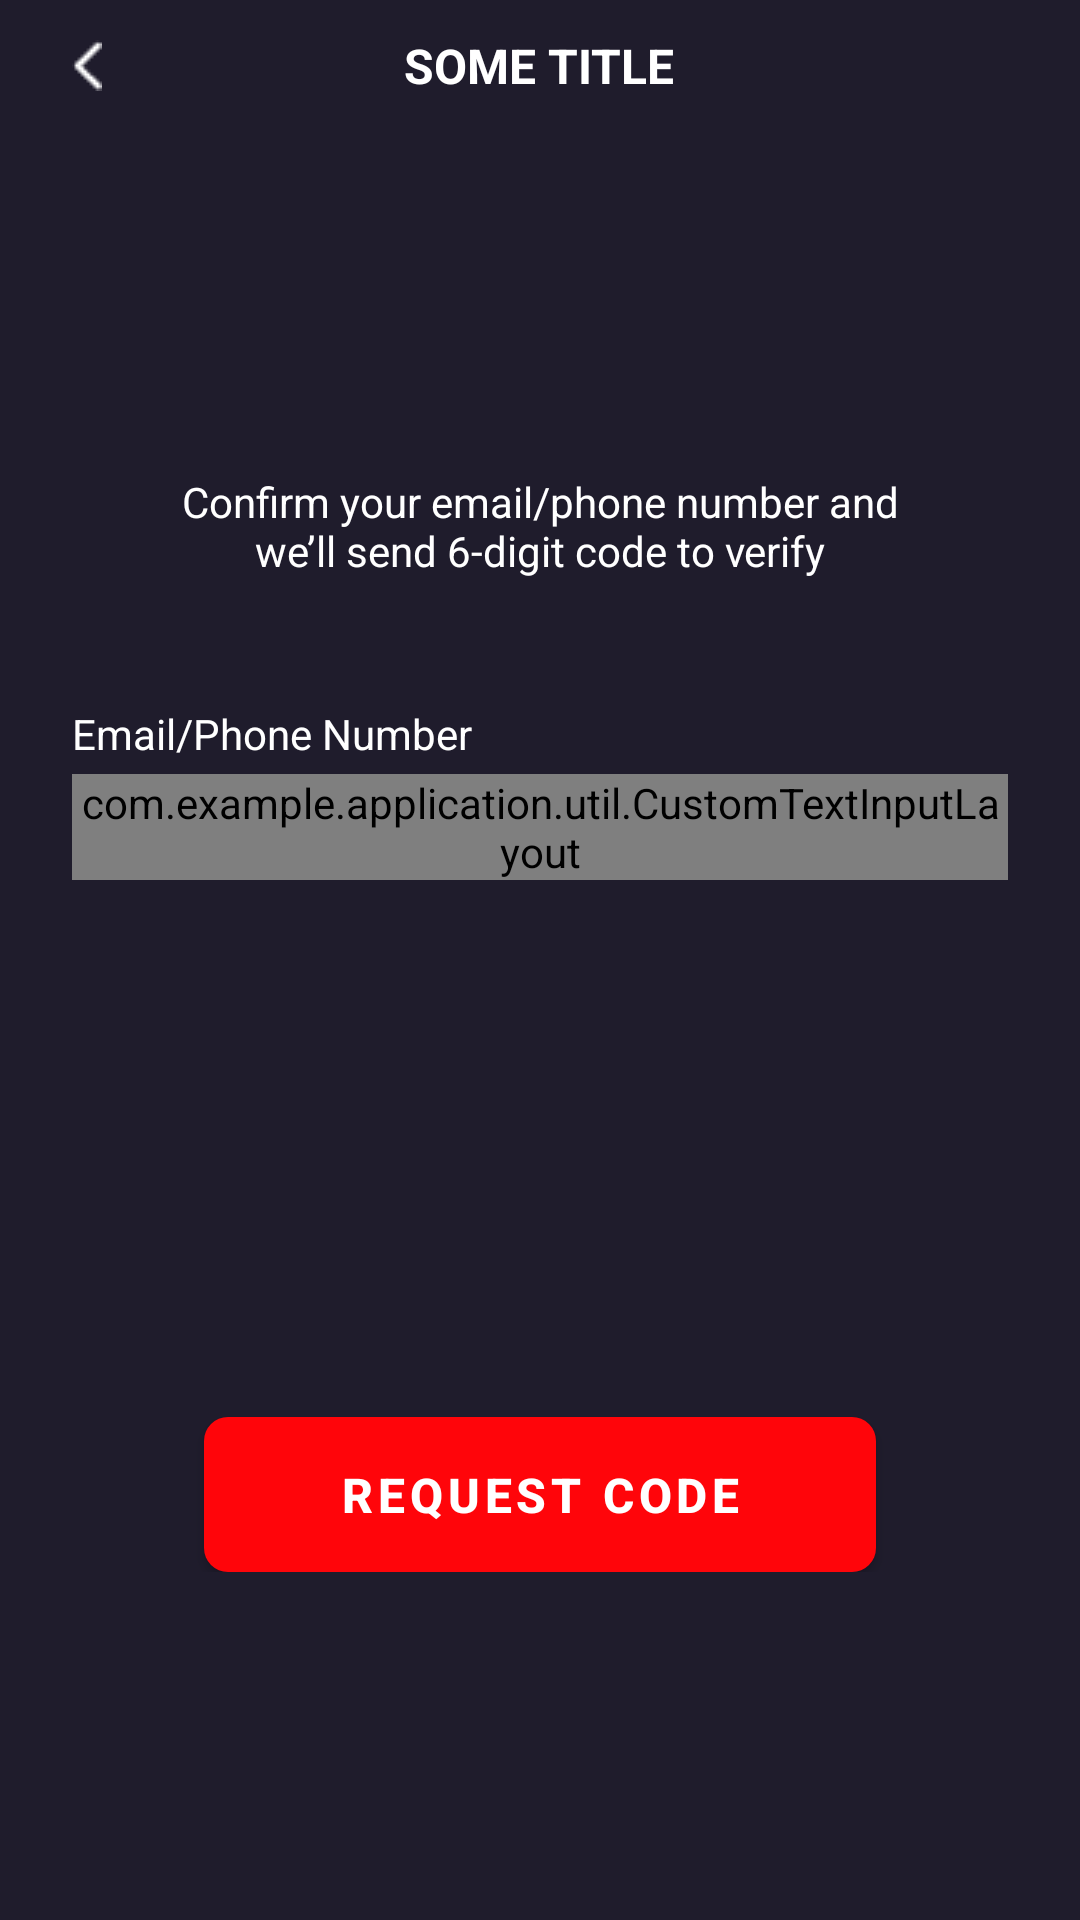

Reconstruct the res/layout file that produces this screen, plus the resources it refers to.
<!-- AndroidManifest.xml: application theme Theme.Application -->
<!-- res/layout/fragment_forgot_password.xml -->
<?xml version="1.0" encoding="utf-8"?>
<androidx.appcompat.widget.LinearLayoutCompat xmlns:android="http://schemas.android.com/apk/res/android"
    xmlns:app="http://schemas.android.com/apk/res-auto"
    xmlns:tools="http://schemas.android.com/tools"
    android:layout_width="match_parent"
    android:layout_height="match_parent"
    android:background="@color/accent_1"
    android:orientation="vertical"
    tools:context=".LoginAndRegister.ForgotPasswordFragment">

    <include
        android:id="@+id/toolbar"
        layout="@layout/toolbar_view" />

    <ScrollView
        android:layout_width="match_parent"
        android:layout_height="wrap_content"
        android:fillViewport="true"
        android:scrollbars="none"
        app:layout_constraintTop_toBottomOf="@id/toolbar">

        <androidx.constraintlayout.widget.ConstraintLayout
            android:layout_width="match_parent"
            android:layout_height="wrap_content"
            android:paddingBottom="100dp">

            <androidx.appcompat.widget.AppCompatImageView
                android:id="@+id/password_img"
                android:layout_width="wrap_content"
                android:layout_height="wrap_content"
                android:layout_marginTop="90dp"
                android:src="@drawable/icon_password"
                app:layout_constraintEnd_toEndOf="parent"
                app:layout_constraintStart_toStartOf="parent"
                app:layout_constraintTop_toTopOf="parent" />

            <androidx.appcompat.widget.AppCompatTextView
                android:id="@+id/confirm_tv"
                style="@style/TextWhite14"
                android:layout_width="240dp"
                android:layout_height="wrap_content"
                android:layout_marginTop="24dp"
                android:gravity="center"
                android:text="@string/confirm_pass_key"
                app:layout_constraintEnd_toEndOf="parent"
                app:layout_constraintStart_toStartOf="parent"
                app:layout_constraintTop_toBottomOf="@id/password_img" />

            <androidx.appcompat.widget.AppCompatTextView
                android:id="@+id/forgot_pass_edit_tv"
                style="@style/TextWhite14"
                android:layout_width="wrap_content"
                android:layout_height="wrap_content"
                android:layout_marginTop="42dp"
                android:text="@string/email_or_phone_number_key"
                app:layout_constraintStart_toStartOf="@id/forgot_pass_edit_layout"
                app:layout_constraintTop_toBottomOf="@id/confirm_tv" />

            <com.example.application.util.CustomTextInputLayout
                android:id="@+id/forgot_pass_edit_layout"
                style="@style/TextInputLayoutStyle"
                android:layout_width="match_parent"
                android:layout_height="wrap_content"
                android:layout_marginTop="4dp"
                app:layout_constraintTop_toBottomOf="@id/forgot_pass_edit_tv">

                <androidx.appcompat.widget.AppCompatEditText
                    android:id="@+id/forgot_pass_edt"
                    style="@style/EditTextStyle"
                    android:layout_width="match_parent"
                    android:layout_height="50dp" />
            </com.example.application.util.CustomTextInputLayout>

            <androidx.constraintlayout.widget.ConstraintLayout
                android:id="@+id/send_code_layout"
                android:layout_width="match_parent"
                android:layout_height="wrap_content"
                android:layout_marginTop="20dp"
                android:gravity="center_horizontal"
                android:orientation="horizontal"
                android:visibility="invisible"
                app:layout_constraintStart_toStartOf="parent"
                app:layout_constraintTop_toBottomOf="@id/forgot_pass_edit_layout">

                <androidx.appcompat.widget.AppCompatEditText
                    android:id="@+id/box1_edt"
                    style="@style/NumberEditTextBoxStyle"
                    android:layout_width="wrap_content"
                    android:layout_height="wrap_content"
                    app:layout_constraintEnd_toStartOf="@id/box2_edt"
                    app:layout_constraintStart_toStartOf="parent"
                    app:layout_constraintTop_toTopOf="parent" />

                <androidx.appcompat.widget.AppCompatEditText
                    android:id="@+id/box2_edt"
                    style="@style/NumberEditTextBoxStyle"
                    android:layout_width="wrap_content"
                    android:layout_height="wrap_content"
                    app:layout_constraintEnd_toStartOf="@id/box3_edt"
                    app:layout_constraintStart_toEndOf="@id/box1_edt"
                    app:layout_constraintTop_toTopOf="parent" />

                <androidx.appcompat.widget.AppCompatEditText
                    android:id="@+id/box3_edt"
                    style="@style/NumberEditTextBoxStyle"
                    android:layout_width="wrap_content"
                    android:layout_height="wrap_content"
                    app:layout_constraintEnd_toStartOf="@id/box4_edt"
                    app:layout_constraintStart_toEndOf="@id/box2_edt"
                    app:layout_constraintTop_toTopOf="parent" />

                <androidx.appcompat.widget.AppCompatEditText
                    android:id="@+id/box4_edt"
                    style="@style/NumberEditTextBoxStyle"
                    android:layout_width="wrap_content"
                    android:layout_height="wrap_content"
                    android:background="@drawable/forgot_pass_code_bg"
                    app:layout_constraintEnd_toStartOf="@id/box5_edt"
                    app:layout_constraintStart_toEndOf="@id/box3_edt"
                    app:layout_constraintTop_toTopOf="parent" />

                <androidx.appcompat.widget.AppCompatEditText
                    android:id="@+id/box5_edt"
                    style="@style/NumberEditTextBoxStyle"
                    android:layout_width="wrap_content"
                    android:layout_height="wrap_content"
                    app:layout_constraintEnd_toStartOf="@id/box6_edt"
                    app:layout_constraintStart_toEndOf="@id/box4_edt"
                    app:layout_constraintTop_toTopOf="parent" />

                <androidx.appcompat.widget.AppCompatEditText
                    android:id="@+id/box6_edt"
                    style="@style/NumberEditTextBoxStyle"
                    android:layout_width="wrap_content"
                    android:layout_height="wrap_content"
                    app:layout_constraintEnd_toEndOf="parent"
                    app:layout_constraintStart_toEndOf="@id/box5_edt"
                    app:layout_constraintTop_toTopOf="parent" />

                <androidx.appcompat.widget.AppCompatTextView
                    android:id="@+id/send_again_btn"
                    style="@style/TextBlue14"
                    android:layout_width="wrap_content"
                    android:layout_height="wrap_content"
                    android:layout_marginTop="40dp"
                    android:text="@string/send_code_again_key"
                    app:layout_constraintEnd_toEndOf="parent"
                    app:layout_constraintStart_toStartOf="parent"
                    app:layout_constraintTop_toBottomOf="@id/box1_edt" />
            </androidx.constraintlayout.widget.ConstraintLayout>

            <androidx.appcompat.widget.AppCompatButton
                android:id="@+id/send_code_btn"
                style="@style/MainRedButtonStyle"
                android:layout_width="match_parent"
                android:layout_height="wrap_content"
                android:layout_marginTop="50dp"
                android:text="@string/request_code_key"
                app:layout_constraintEnd_toEndOf="parent"
                app:layout_constraintStart_toStartOf="parent"
                app:layout_constraintTop_toBottomOf="@id/send_code_layout" />

        </androidx.constraintlayout.widget.ConstraintLayout>
    </ScrollView>
</androidx.appcompat.widget.LinearLayoutCompat>
<!-- res/layout/toolbar_view.xml (included above) -->
<?xml version="1.0" encoding="utf-8"?>
<RelativeLayout xmlns:android="http://schemas.android.com/apk/res/android"
    xmlns:app="http://schemas.android.com/apk/res-auto"
    android:layout_width="match_parent"
    android:layout_height="wrap_content"
    android:background="@color/accent_1">

    <androidx.appcompat.widget.AppCompatTextView
        android:id="@+id/toolbar_title_tv"
        style="@style/TextWhite16"
        android:layout_width="wrap_content"
        android:layout_height="wrap_content"
        android:layout_marginTop="10dp"
        android:layout_marginBottom="12dp"
        android:text="@string/some_title_key"
        android:textAlignment="center"
        android:layout_centerInParent="true"
        android:textAllCaps="true"
        />

    <androidx.appcompat.widget.AppCompatImageView
        android:id="@+id/icon_back_img"
        android:layout_width="wrap_content"
        android:layout_height="wrap_content"
        android:layout_centerVertical="true"
        android:layout_alignParentStart="true"
        android:layout_marginStart="24dp"
        android:gravity="center"
        android:src="@drawable/icon_back" />

    <androidx.appcompat.widget.AppCompatTextView
        android:id="@+id/toolbar_some_btn_tv"
        style="@style/TextBlue14"
        android:layout_width="wrap_content"
        android:layout_height="wrap_content"
        android:layout_marginEnd="24dp"
        android:text="@string/some_button_key"
        android:visibility="invisible"
        android:layout_alignParentEnd="true"
        android:layout_centerVertical="true"/>

</RelativeLayout>
<!-- resources referenced by this layout -->
<resources>
  <color name="accent_1">#1F1C2C</color>
  <!-- drawable forgot_pass_code_bg (drawable) -->
  <?xml version="1.0" encoding="utf-8"?>
  <shape android:shape="rectangle"
      xmlns:android="http://schemas.android.com/apk/res/android">
      <size android:width="48dp"
          android:height="50dp" />
      <solid android:color="@color/accent_3"/>
      <corners android:radius="4dp"/>
  </shape>
  <string name="confirm_pass_key">Confirm your email/phone number and we’ll send 6-digit code to verify</string>
  <string name="email_or_phone_number_key">Email/Phone Number</string>
  <string name="request_code_key">Request Code</string>
  <string name="send_code_again_key">Send Code Again</string>
  <string name="some_button_key">Some Button</string>
  <string name="some_title_key">Some title</string>
  <style name="EditTextStyle" parent="Widget.AppCompat.EditText">
          <item name="android:textSize">14sp</item>
          <item name="android:paddingVertical">14dp</item>
          <item name="android:paddingStart">16dp</item>
          <item name="android:textColor">@color/white</item>
          <item name="android:singleLine">true</item>
          <item name="hintEnabled">true</item>
          <item name="android:textColorHint">@color/accent_4</item>
      </style>
  <style name="MainRedButtonStyle" parent="MainButtonStyle">
          <item name="android:textStyle">bold</item>
          <item name="maxWidth">350dp</item>
          <item name="android:background">@drawable/shape_main_red_button</item>
          <item name="android:textColor">@color/white</item>
      </style>
  <style name="TextBlue14" parent="Widget.AppCompat.TextView">
          <item name="android:textSize">14sp</item>
          <item name="android:textColor">@color/accent_5</item>
      </style>
  <style name="TextWhite14" parent="Widget.AppCompat.TextView">
          <item name="android:textSize">14sp</item>
          <item name="android:textColor">@color/white</item>
      </style>
  <style name="TextWhite16" parent="Widget.AppCompat.TextView">
          <item name="android:textSize">16sp</item>
          <item name="android:textStyle">bold</item>
          <item name="android:textColor">@color/white</item>
      </style>
  <color name="accent_3">#322F3E</color>
  <color name="white">#FFFFFFFF</color>
  <color name="accent_4">#9C9C9C</color>
  <!-- drawable shape_main_red_button (drawable) -->
  <?xml version="1.0" encoding="utf-8"?>
  <shape xmlns:android="http://schemas.android.com/apk/res/android">
      <corners android:radius="@dimen/main_button_corner_radius" />
      <solid android:color="@color/accent_2" />
  </shape>
  <color name="accent_5">#0086F8</color>
  <dimen name="main_button_corner_radius">8dp</dimen>
  <style name="ErrorTextAppearance" parent="TextAppearance.AppCompat">
          <item name="android:textColor">@color/accent_2</item>
          <item name="android:textSize">11sp</item>
      </style>
  <color name="accent_2">#FF050A</color>
  <color name="teal_200">#FF03DAC5</color>
  <color name="teal_700">#FF018786</color>
  <style name="AppBottomSheetDialogTheme" parent="Theme.Design.BottomSheetDialog">
          <item name="bottomSheetStyle">@style/AppModelStyle</item>
      </style>
  <dimen name="main_button_text_size">16sp</dimen>
  <dimen name="main_button_horizontal_margin">68dp</dimen>
  <style name="AppModelStyle" parent="Widget.Design.BottomSheet.Modal">
          <item name="android:background">@drawable/bottom_sheet_dialog</item>
      </style>
  <!-- drawable bottom_sheet_dialog (drawable) -->
  <?xml version="1.0" encoding="utf-8"?>
  <shape xmlns:android="http://schemas.android.com/apk/res/android"
      android:shape="rectangle"
      >
      <corners android:topRightRadius="35dp"
          android:topLeftRadius="35dp"
          />
      <solid android:color="@color/accent_3"/>
  
      <padding android:top="10dp"
          android:bottom="10dp"
          android:right="16dp"
          android:left="16dp"/>
  </shape>
</resources>
